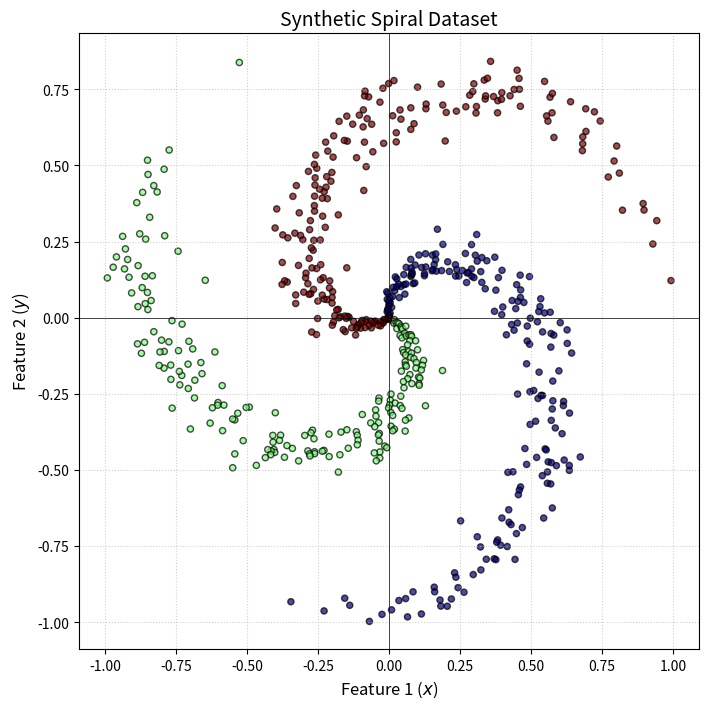

Python code for this plot:
import numpy as np
import matplotlib.pyplot as plt

def create_spiral_data(samples, classes):
    X = np.zeros((samples * classes, 2))
    y = np.zeros(samples * classes, dtype='uint8')
    for j in range(classes):
        ix = range(samples * j, samples * (j + 1))
        r = np.linspace(0.0, 1, samples)
        # Calculate the starting angle for this class (evenly spaced around 2*pi)
        start_angle = j * (2 * np.pi / classes)
        twist = np.pi

        t = np.linspace(start_angle, start_angle + twist, samples) + np.random.randn(samples) * 0.2        
        X[ix] = np.c_[r * np.sin(t), r * np.cos(t)]
        y[ix] = j
    return X.T, y

# 1. Generate the data
# Let's create 3 classes with 200 points each
X, y = create_spiral_data(samples=200, classes=3)

# 2. Create the plot
plt.figure(figsize=(8, 8))

# X[0, :] are the x-coordinates
# X[1, :] are the y-coordinates
# 'c=y' colors the points by their class label
plt.scatter(X[0, :], X[1, :], c=y, s=20, cmap='jet', edgecolors='k', alpha=0.7)

# 3. Add styling
plt.title("Synthetic Spiral Dataset", fontsize=14)
plt.xlabel("Feature 1 ($x$)", fontsize=12)
plt.ylabel("Feature 2 ($y$)", fontsize=12)
plt.grid(True, linestyle=':', alpha=0.6)
plt.axhline(0, color='black', linewidth=0.5)
plt.axvline(0, color='black', linewidth=0.5)

# Show the plot
plt.show()
